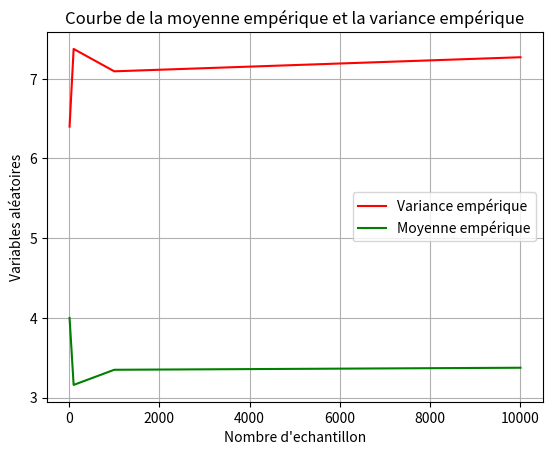

Python code for this plot:
#!/usr/bin/env python
# coding: utf-8

# In[1]:


import matplotlib.pyplot as plt # bibliothéque pour afficher les figures
import random  # bibliothéque pour génerer une distribution discréte entre [0,1]
import numpy as np # bibliothéque pour la création d'axe des x


# In[2]:


def gen_tabel(n): # Focntion qui va fénérer les valeurs xn 
    x=[]
    a=[] # intialisation d'un tableau vide dans lequelle on va stocker les xn
    for i in range(n):
        x.append(random.uniform(0,1)) #génerer une distrubtion discréte uniforme entre [0,1] avec n echantillon
    for i in x: # boucle for qui va calculer les xn selon les contraintes de la fonction f
        if i<0.3: # premier condition si x<0.3
            a.append(0) # f(x) = 0
        elif i>= 0.3 and i<0.5: # si 0.3 =< x < 0.5
            a.append(2) # f(x) = 2
        elif i>=0.5: # si x >= 0.5
            a.append(6) # f(x) = 6
        
    return a # retourner le resultat finale de a aprés calcule des xn


# In[3]:


def moy_emp(a,n) : # fonction qui calcule la moyenne empérique
    
    x=0 # determiner n le nombre totale des xn dans a
    for j in a:# calcule de Xn barre et retourner la valeur de Xn barre finale
        x+=j
    return x/n


# In[4]:


def var_emp(a,xn_,n): # fonction qui calcule la variance empérique
    var=0
    for i in a:
        var+=(i-xn_)**2 # formule qui calcule la variance avec xn_ est la moyenne empérique
    return var/n # suite de la formule de la variance


# In[13]:


n=[10,100,1000,10000] # differents valeurs de n: nombre des échantillons
teta=[] # intialisation du tableau qui va stocker les valeurs de la variance
Xn=[] # intialisation du tableau qui va stocker les valeurs de la moyenne

for i in n: # boucle qui va parcourir les differents valeurs de n
    t=gen_tabel(i) # génération d'un tableau t qui va stocker les xn
    Xn.append(moy_emp(t,i)) # calcule des différents valeurs Xn barre est les stocker dans Xn[]
    teta.append(var_emp(t,moy_emp(t,i),i)) # calcule des différentes valeurs de la variance est les stocker dans téta[]
print(Xn,"\n",teta)


# In[15]:


plt.plot(n,teta,color="red",label="Variance empérique") # dessinier téta en focntion de n avec la couleur Rouge
plt.plot(n,Xn,color="green",label="Moyenne empérique") # dessinier Xn barre en fonction de n avec la couleur Vert
plt.xlabel("Nombre d'echantillon")
plt.ylabel("Variables aléatoires")
plt.title("Courbe de la moyenne empérique et la variance empérique")
plt.legend()
plt.grid() # grid la figure
plt.show()


# In[ ]:




